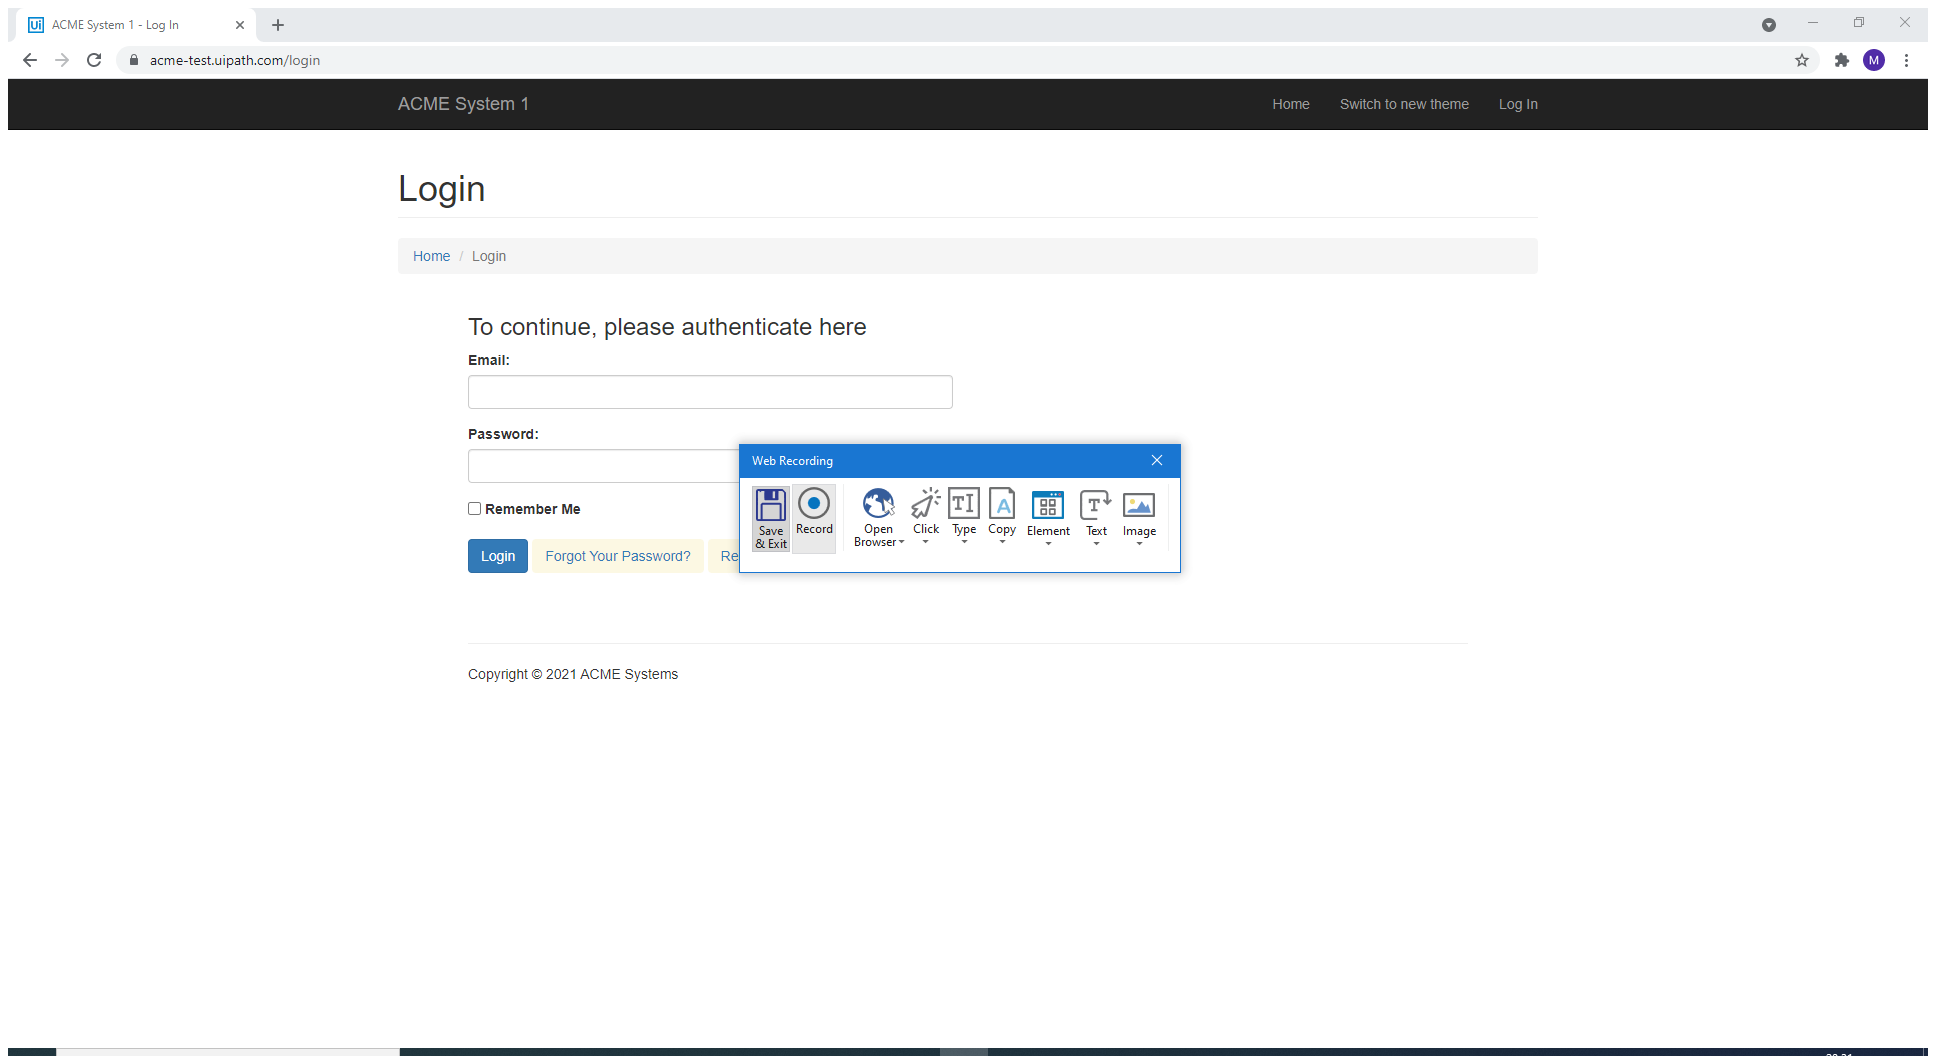
Task: AcmeLibraryInvoices
Workflow: Logout

Step 1: Attach Browser 'ACMESyste Page' in window 'ACME System 1 - Dashboard' (chrome.exe)
